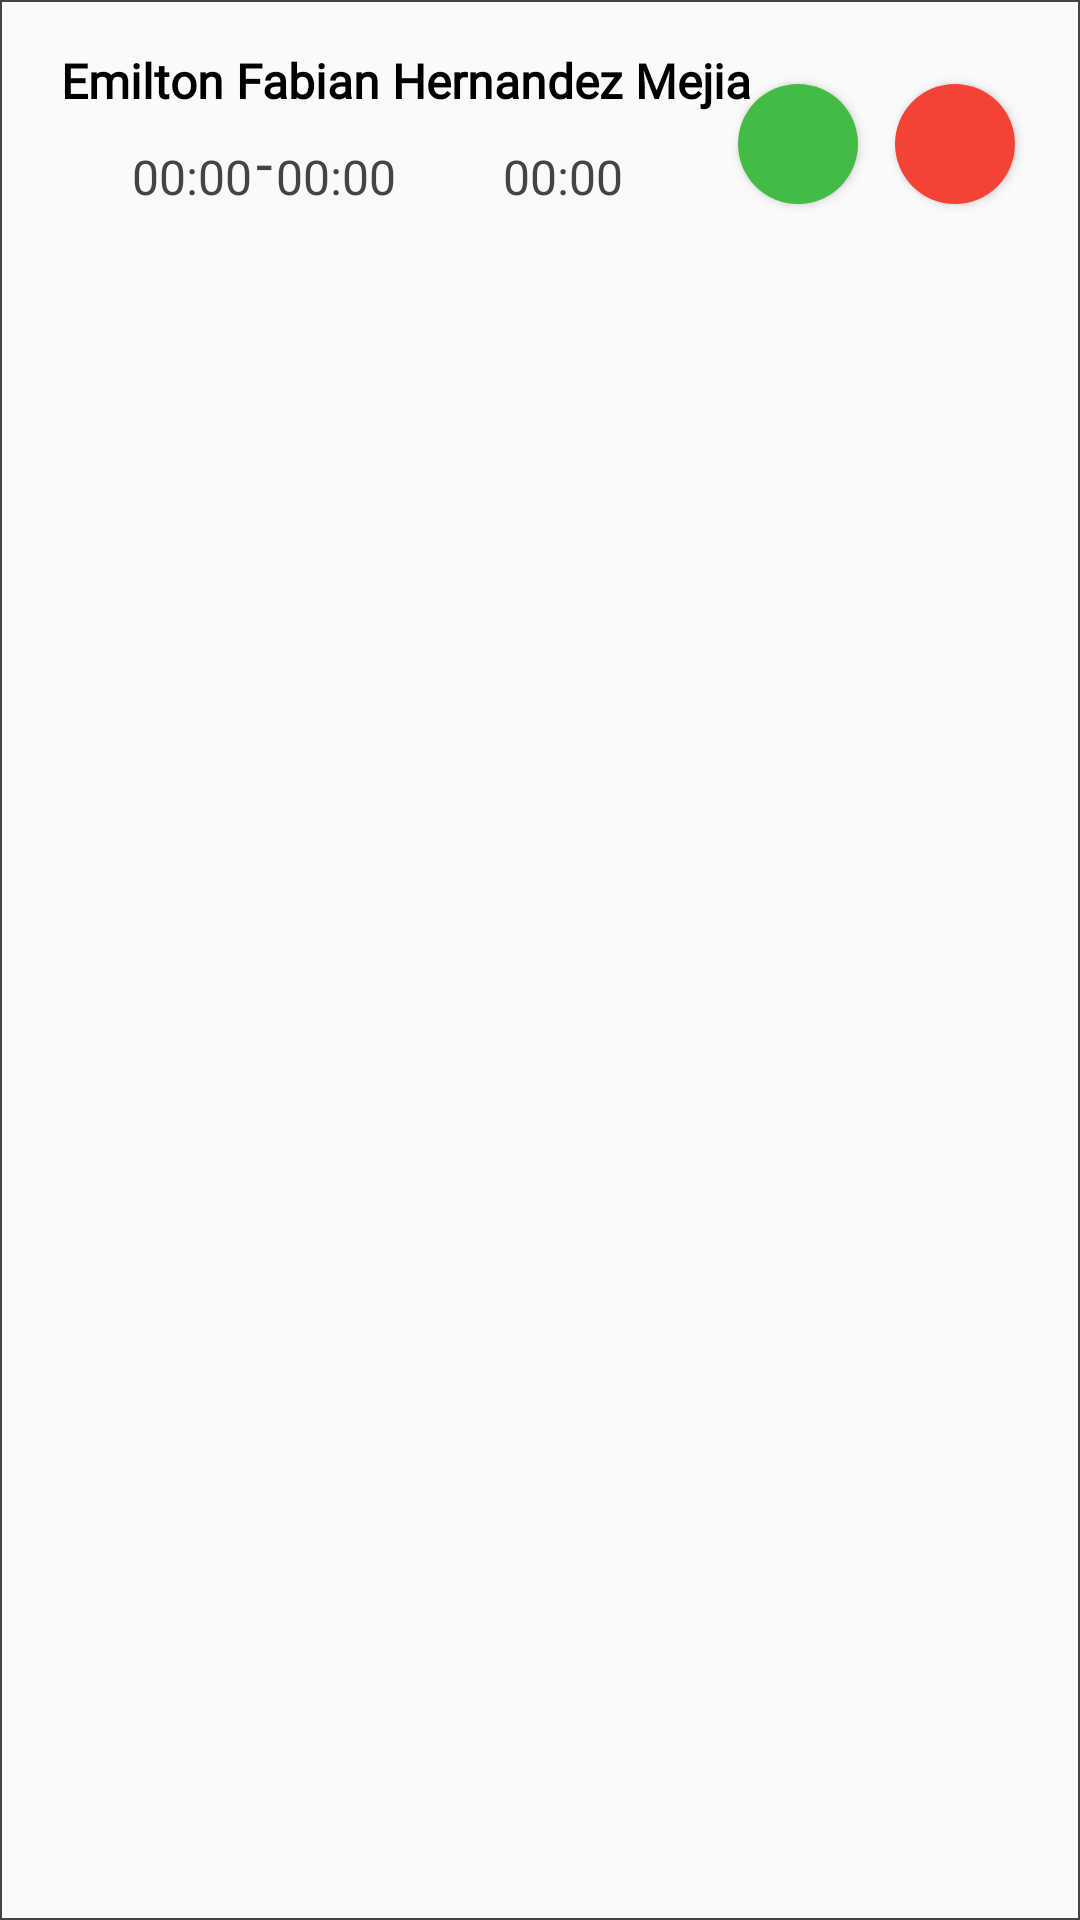

This screen was rendered from an Android layout file. Write that file and the resources it references.
<!-- AndroidManifest.xml: application theme Theme.AppCompat.Light.NoActionBar -->
<!-- res/layout/reserva_item_admin.xml -->
<?xml version="1.0" encoding="utf-8"?>
<androidx.constraintlayout.widget.ConstraintLayout xmlns:android="http://schemas.android.com/apk/res/android"
    xmlns:app="http://schemas.android.com/apk/res-auto"
    xmlns:tools="http://schemas.android.com/tools"
    android:layout_width="match_parent"
    android:layout_height="wrap_content"
    android:background="@drawable/shape_borde_lineas">

    <TextView
        android:id="@+id/txtHoraFinalReserva"
        android:layout_width="wrap_content"
        android:layout_height="wrap_content"
        android:layout_marginTop="48dp"
        android:fontFamily="@font/kaushan_script"
        android:text="@string/hh"
        android:textAlignment="center"
        android:textColor="@color/gray"
        android:textSize="16sp"
        app:layout_constraintEnd_toEndOf="parent"
        app:layout_constraintHorizontal_bias="0.288"
        app:layout_constraintStart_toStartOf="parent"
        app:layout_constraintTop_toTopOf="parent"
        tools:ignore="SpeakableTextPresentCheck" />

    <TextView
        android:id="@+id/txtRutinaReservaDia"
        android:layout_width="wrap_content"
        android:layout_height="wrap_content"
        android:layout_marginTop="48dp"
        android:fontFamily="@font/andika"
        android:text="@string/hh"
        android:textAlignment="center"
        android:textColor="@color/gray"
        android:textSize="16sp"
        app:layout_constraintEnd_toEndOf="parent"
        app:layout_constraintHorizontal_bias="0.524"
        app:layout_constraintStart_toStartOf="parent"
        app:layout_constraintTop_toTopOf="parent"
        tools:ignore="SpeakableTextPresentCheck" />

    <TextView
        android:id="@+id/textView"
        android:layout_width="wrap_content"
        android:layout_height="wrap_content"
        android:layout_marginStart="4dp"
        android:layout_marginTop="3dp"
        android:layout_marginEnd="4dp"
        android:fontFamily="@font/kaushan_script"
        android:text="@string/barra"
        android:textColor="@color/gray"
        android:textSize="20sp"
        app:layout_constraintEnd_toStartOf="@+id/txtHoraFinalReserva"
        app:layout_constraintStart_toEndOf="@+id/txtHoraInicioReserva"
        app:layout_constraintTop_toBottomOf="@+id/txtNameUserReserva" />

    <TextView
        android:id="@+id/txtHoraInicioReserva"
        android:layout_width="wrap_content"
        android:layout_height="wrap_content"
        android:fontFamily="@font/kaushan_script"
        android:text="@string/hh"
        android:textAlignment="center"
        android:textColor="@color/gray"
        android:textSize="16sp"
        app:layout_constraintEnd_toEndOf="parent"
        app:layout_constraintHorizontal_bias="0.137"
        app:layout_constraintStart_toStartOf="parent"
        app:layout_constraintTop_toTopOf="@+id/txtHoraFinalReserva"
        tools:ignore="SpeakableTextPresentCheck" />

    <Button
        android:id="@+id/btnMark"
        android:layout_width="40dp"
        android:layout_height="40dp"
        android:layout_marginTop="28dp"
        android:background="@drawable/shape_azulito"
        android:fontFamily="@font/kaushan_script"
        android:foreground="@drawable/ic_baseline_check_24"
        app:layout_constraintEnd_toEndOf="parent"
        app:layout_constraintHorizontal_bias="0.769"
        app:layout_constraintStart_toStartOf="parent"
        app:layout_constraintTop_toTopOf="parent"
        tools:ignore="SpeakableTextPresentCheck,SpeakableTextPresentCheck" />

    <Button
        android:id="@+id/btnMark2"
        android:layout_width="40dp"
        android:layout_height="40dp"
        android:layout_marginTop="28dp"
        android:background="@drawable/shape_rojito"
        android:fontFamily="@font/kaushan_script"
        android:foreground="@drawable/ic_baseline_close_24"
        app:layout_constraintEnd_toEndOf="parent"
        app:layout_constraintHorizontal_bias="0.932"
        app:layout_constraintStart_toStartOf="parent"
        app:layout_constraintTop_toTopOf="parent"
        tools:ignore="SpeakableTextPresentCheck,SpeakableTextPresentCheck" />

    <TextView
        android:id="@+id/txtNameUserReserva"
        android:layout_width="wrap_content"
        android:layout_height="wrap_content"
        android:layout_marginTop="16dp"
        android:fontFamily="@font/kaushan_script"
        android:text="@string/ejemploNombre"
        android:textAlignment="center"
        android:textColor="#000000"
        android:textSize="16sp"
        android:textStyle="bold"
        app:layout_constraintEnd_toEndOf="parent"
        app:layout_constraintHorizontal_bias="0.155"
        app:layout_constraintStart_toStartOf="parent"
        app:layout_constraintTop_toTopOf="parent" />


</androidx.constraintlayout.widget.ConstraintLayout>
<!-- resources referenced by this layout -->
<resources>
  <color name="gray">#FF444444</color>
  <!-- drawable shape_azulito (drawable) -->
  <?xml version="1.0" encoding="utf-8"?>
  <shape xmlns:android="http://schemas.android.com/apk/res/android">
      <solid android:color="@color/verdecito"></solid>
      <corners android:radius="500dp"></corners>
  </shape>
  <!-- drawable shape_borde_lineas (drawable) -->
  <?xml version="1.0" encoding="utf-8"?>
  <shape xmlns:android="http://schemas.android.com/apk/res/android">
      <stroke android:color="@color/gray"
          android:width=".5dp"></stroke>
  </shape>
  <!-- drawable shape_rojito (drawable) -->
  <?xml version="1.0" encoding="utf-8"?>
  <shape xmlns:android="http://schemas.android.com/apk/res/android">
      <solid android:color="@color/rojito"></solid>
      <corners android:radius="500dp"></corners>
  </shape>
  <string name="barra">-</string>
  <string name="ejemploNombre">Emilton Fabian Hernandez Mejia</string>
  <string name="hh">00:00</string>
  <color name="verdecito">#FF44bb44</color>
  <color name="rojito">#FFF44336</color>
</resources>
